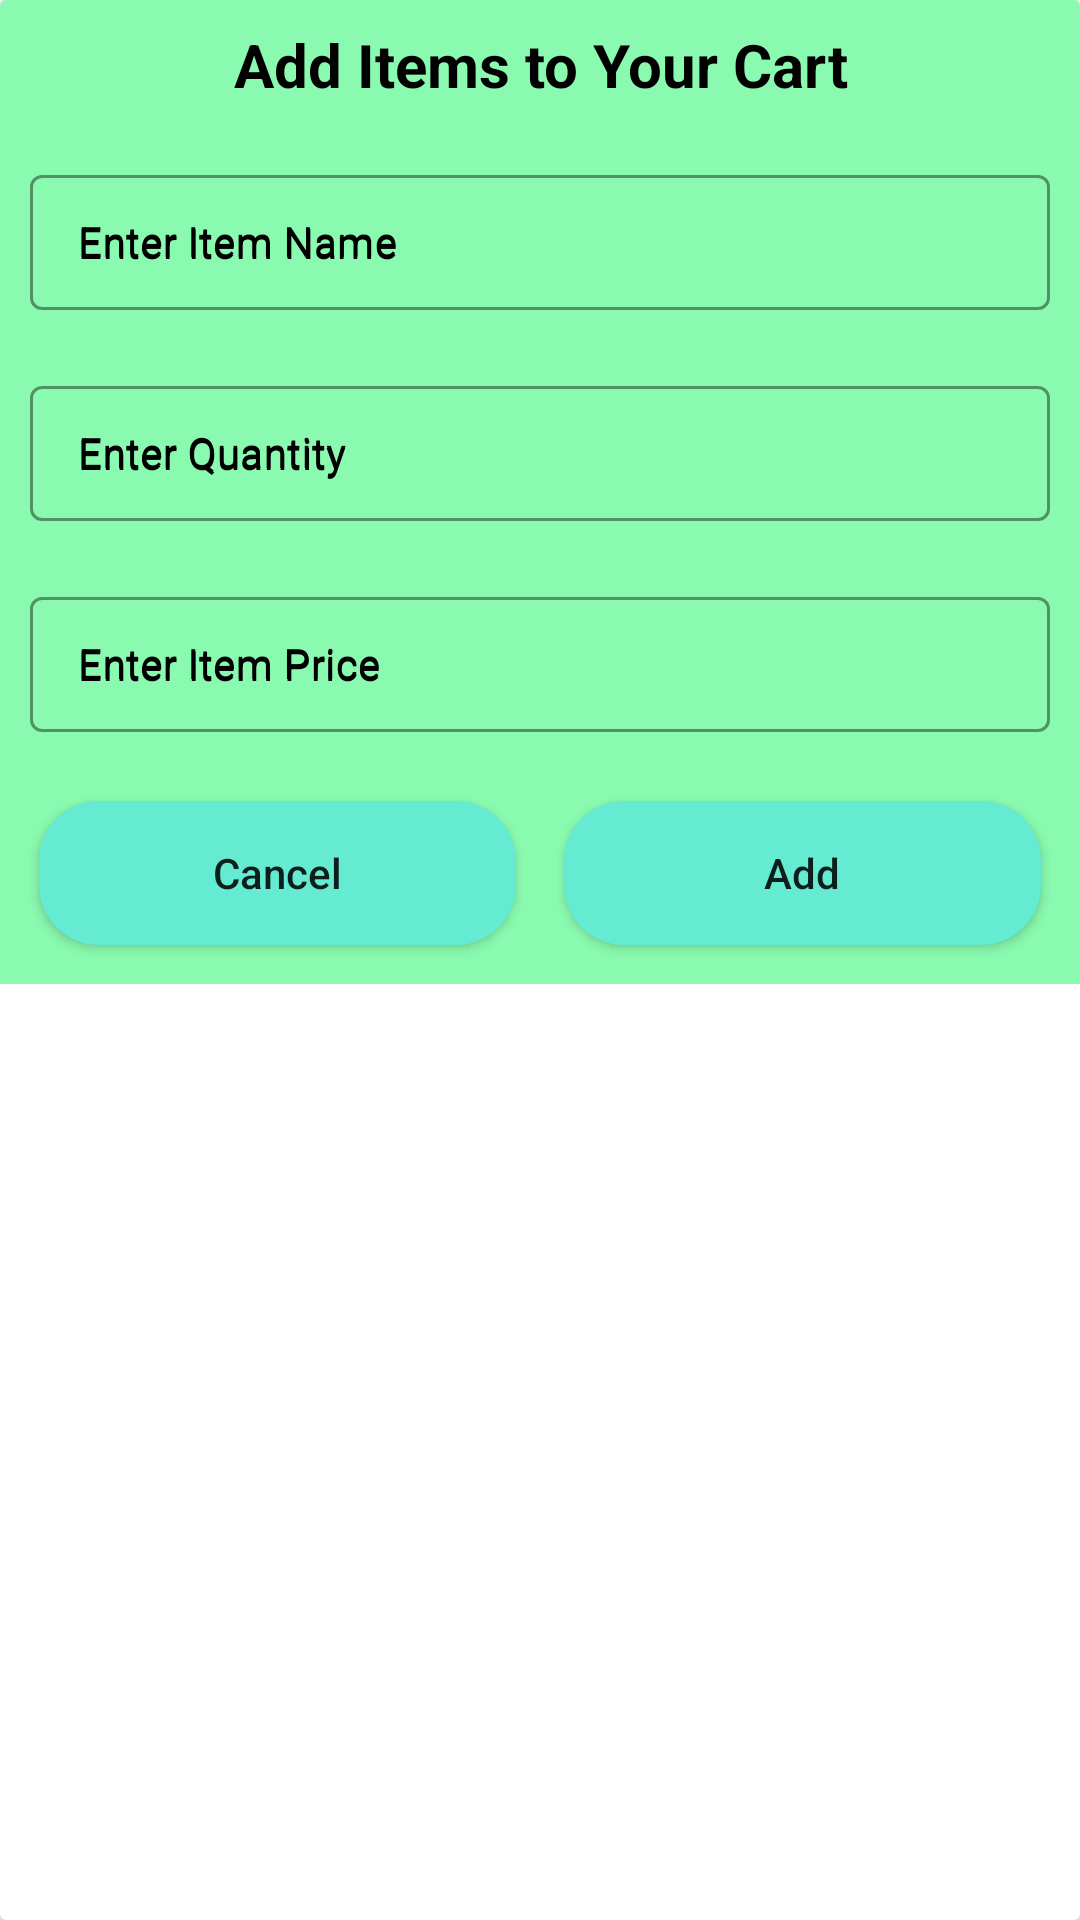

Layout XML and referenced resources for this Android screen:
<!-- AndroidManifest.xml: application theme Theme.MyGroceryShop -->
<!-- res/layout/grocery_add_dialog.xml -->
<?xml version="1.0" encoding="utf-8"?>
<androidx.cardview.widget.CardView xmlns:android="http://schemas.android.com/apk/res/android"
    android:layout_width="match_parent"
    android:layout_height="wrap_content"
    xmlns:app="http://schemas.android.com/apk/res-auto"
    android:layout_gravity="center">

    <RelativeLayout
        android:layout_width="match_parent"
        android:layout_height="wrap_content"
        android:background="@color/blue_shade_1">
        <TextView
            android:layout_width="match_parent"
            android:layout_height="wrap_content"
            android:text="Add Items to Your Cart"
            android:textAllCaps="false"
            android:textAlignment="center"
            android:gravity="center"
            android:textColor="@color/black"
            android:textStyle="bold"
            android:textSize="20sp"
            android:padding="4dp"
            android:layout_margin="4dp"
            android:id="@+id/idTVHeading"/>
        <LinearLayout
            android:layout_width="match_parent"
            android:layout_height="wrap_content"
            android:orientation="vertical"
            android:layout_below="@+id/idTVHeading">
            <com.google.android.material.textfield.TextInputLayout
                android:layout_width="match_parent"
                android:layout_height="wrap_content"
                style="@style/TextInputEditTextTheme"
                android:layout_margin="5dp"
                android:hint="Enter Item Name"
                android:padding="5dp"
                android:textColorHint="@color/black"
                app:hintTextColor="@color/black">
                <com.google.android.material.textfield.TextInputEditText
                    android:layout_width="match_parent"
                    android:layout_height="wrap_content"
                    android:id="@+id/idEditItemName"
                    android:hint="Enter Item Name"
                    android:inputType="text"
                    android:textColorHint="@color/black"
                    android:textColor="@color/black"
                    android:textSize="14sp"/>

            </com.google.android.material.textfield.TextInputLayout>


            <com.google.android.material.textfield.TextInputLayout
                android:layout_width="match_parent"
                android:layout_height="wrap_content"
                style="@style/TextInputEditTextTheme"
                android:layout_margin="5dp"
                android:hint="Enter Quantity"
                android:padding="5dp"
                android:textColorHint="@color/black"
                app:hintTextColor="@color/black">
                <com.google.android.material.textfield.TextInputEditText
                    android:layout_width="match_parent"
                    android:layout_height="wrap_content"
                    android:id="@+id/idEditItemQuantity"
                    android:hint="Enter Quantity"
                    android:inputType="number"
                    android:textColorHint="@color/black"
                    android:textColor="@color/black"
                    android:textSize="14sp"/>

            </com.google.android.material.textfield.TextInputLayout>

            <com.google.android.material.textfield.TextInputLayout
                android:layout_width="match_parent"
                android:layout_height="wrap_content"
                style="@style/TextInputEditTextTheme"
                android:layout_margin="5dp"
                android:hint="Enter Item Price"
                android:padding="5dp"
                android:textColorHint="@color/black"
                app:hintTextColor="@color/black">
                <com.google.android.material.textfield.TextInputEditText
                    android:layout_width="match_parent"
                    android:layout_height="wrap_content"
                    android:id="@+id/idEditItemPrice"
                    android:hint="Enter Item Price"
                    android:inputType="number"
                    android:textColorHint="@color/black"
                    android:textColor="@color/black"
                    android:textSize="14sp"/>

            </com.google.android.material.textfield.TextInputLayout>
            <LinearLayout
                android:layout_width="match_parent"
                android:layout_height="wrap_content"
                android:orientation="horizontal"
                android:layout_margin="5dp"
                android:weightSum="2">

                <Button
                    android:layout_width="0dp"
                    android:layout_height="wrap_content"
                    android:layout_weight="1"
                    android:layout_margin="8dp"
                    android:id="@+id/idBtnCancel"
                    android:background="@drawable/custom_button_back"
                    android:text="Cancel"
                    android:textAllCaps="false"/>
                <Button
                    android:layout_width="0dp"
                    android:layout_height="wrap_content"
                    android:layout_weight="1"
                    android:layout_margin="8dp"
                    android:id="@+id/idBtnAdd"
                    android:background="@drawable/custom_button_back"
                    android:text="Add"
                    android:textAllCaps="false"/>
            </LinearLayout>

        </LinearLayout>
    </RelativeLayout>

</androidx.cardview.widget.CardView>
<!-- resources referenced by this layout -->
<resources>
  <color name="black">#FF000000</color>
  <color name="blue_shade_1">#89FAAF</color>
  <!-- drawable custom_button_back (drawable) -->
  <?xml version="1.0" encoding="utf-8"?>
  <shape xmlns:android="http://schemas.android.com/apk/res/android">
  <corners android:radius="20dp"/>
      <solid android:color="@color/blue_shade_2"/>
  </shape>
  <style name="TextInputEditTextTheme" parent="Widget.MaterialComponents.TextInputLayout.OutlinedBox.Dense">
          <item name="boxStrokeColor">#296098</item>
          <item name="boxStrokeWidth">1dp</item>
      </style>
  <style name="Theme.MyGroceryShop" parent="Theme.MaterialComponents.DayNight.DarkActionBar">
          
          <item name="colorPrimary">@color/purple_500</item>
          <item name="colorPrimaryVariant">@color/purple_700</item>
          <item name="colorOnPrimary">@color/white</item>
          
          <item name="colorSecondary">@color/teal_200</item>
          <item name="colorSecondaryVariant">@color/teal_700</item>
          <item name="colorOnSecondary">@color/black</item>
          
          <item name="android:statusBarColor" tools:targetApi="l">?attr/colorPrimaryVariant</item>
          
      </style>
  <color name="blue_shade_2">#65EBD2</color>
  <color name="purple_500">#FF6200EE</color>
  <color name="purple_700">#EEF274</color>
  <color name="white">#FFFFFFFF</color>
  <color name="teal_200">#FF03DAC5</color>
  <color name="teal_700">#AB8FB8</color>
</resources>
